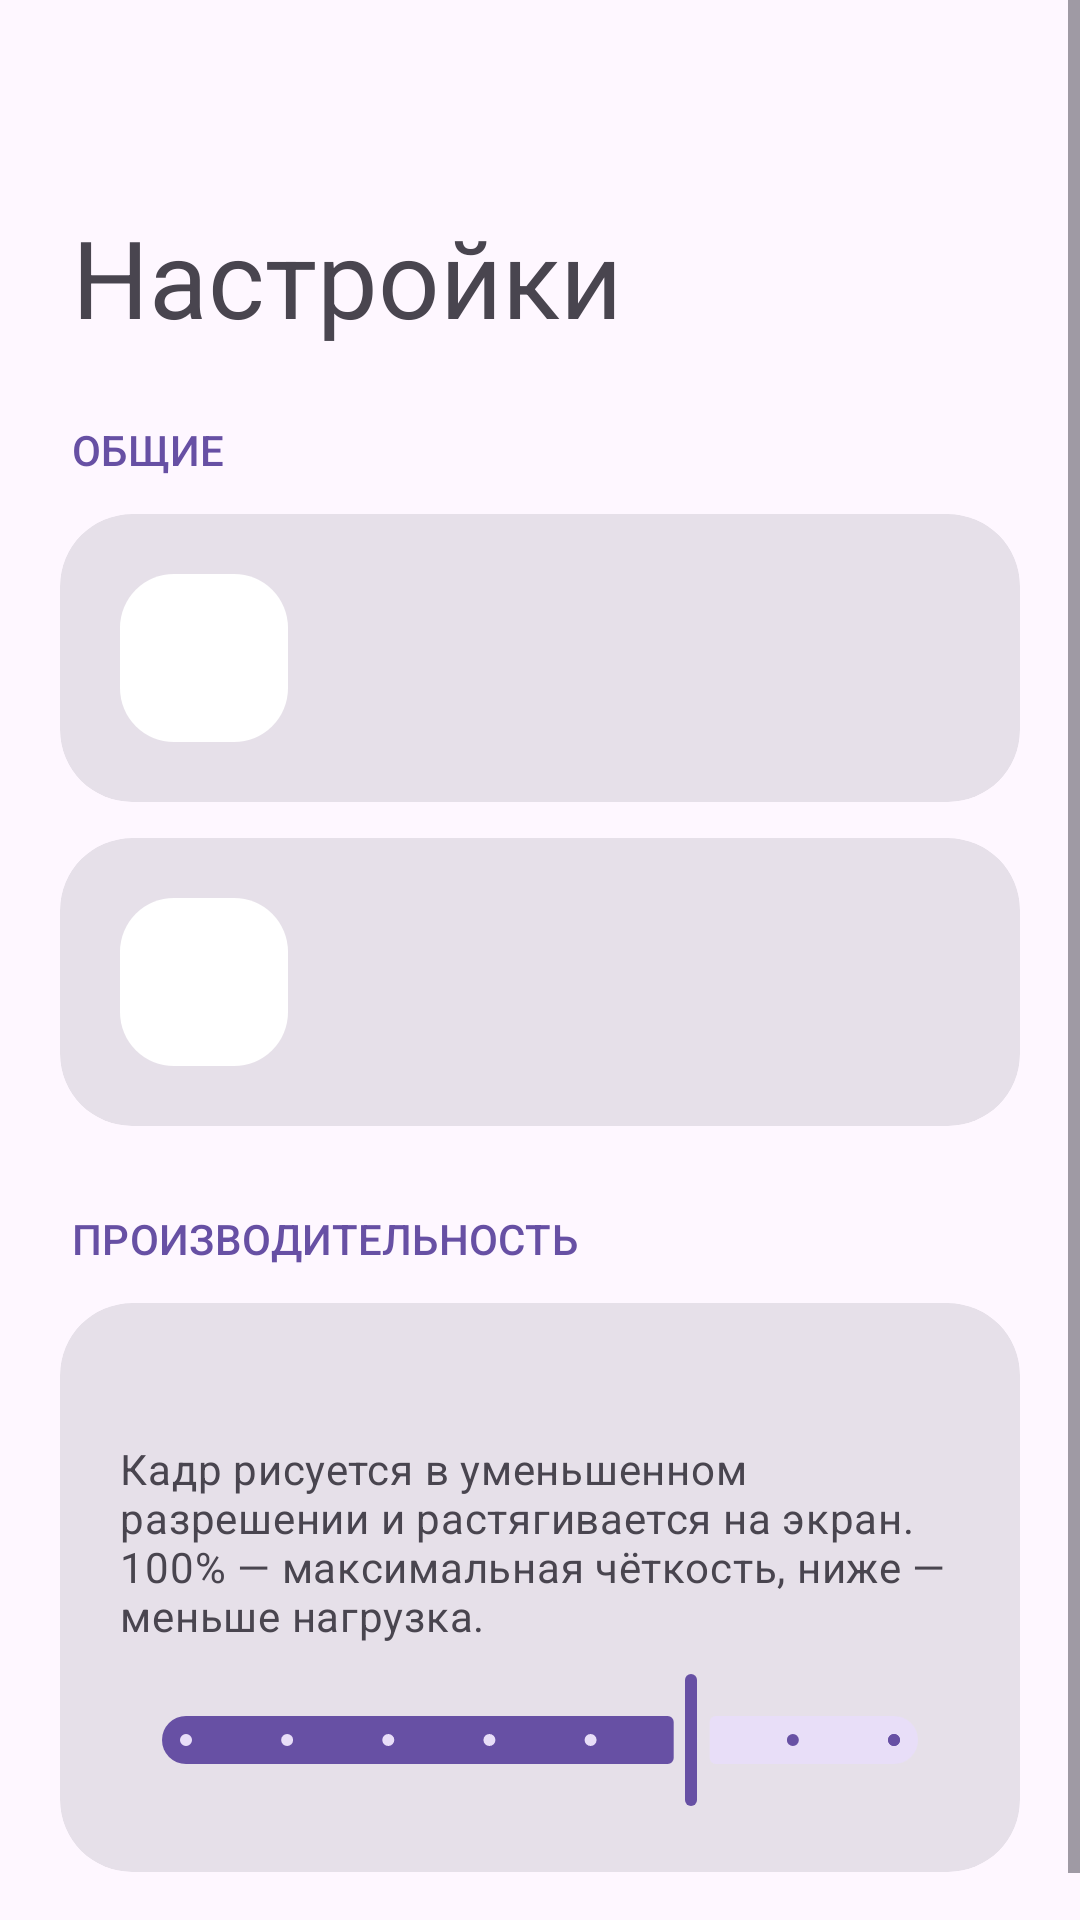

Produce the Android XML layout that renders to this screen, including the resource entries it uses.
<!-- AndroidManifest.xml: application theme Theme.VidWall -->
<!-- res/layout/page_settings.xml -->
<?xml version="1.0" encoding="utf-8"?>
<ScrollView xmlns:android="http://schemas.android.com/apk/res/android"
    xmlns:app="http://schemas.android.com/apk/res-auto"
    android:layout_width="match_parent"
    android:layout_height="match_parent"
    android:clipToPadding="false">

    <LinearLayout
        android:layout_width="match_parent"
        android:layout_height="wrap_content"
        android:orientation="vertical"
        android:padding="20dp">

        <TextView
            android:layout_width="wrap_content"
            android:layout_height="wrap_content"
            android:layout_marginStart="4dp"
            android:layout_marginTop="48dp"
            android:layout_marginBottom="24dp"
            android:text="@string/title_settings"
            android:textAppearance="?attr/textAppearanceDisplaySmall" />

        <TextView
            android:layout_width="wrap_content"
            android:layout_height="wrap_content"
            android:layout_marginStart="4dp"
            android:layout_marginBottom="12dp"
            android:text="@string/section_general"
            android:textAllCaps="true"
            android:textAppearance="?attr/textAppearanceLabelLarge"
            android:textColor="?attr/colorPrimary" />

        <include
            android:id="@+id/cardBattery"
            layout="@layout/item_setting_card" />

        <include
            android:id="@+id/cardPowerSave"
            layout="@layout/item_setting_card" />

        <TextView
            android:layout_width="wrap_content"
            android:layout_height="wrap_content"
            android:layout_marginStart="4dp"
            android:layout_marginTop="16dp"
            android:layout_marginBottom="12dp"
            android:text="@string/section_perf"
            android:textAllCaps="true"
            android:textAppearance="?attr/textAppearanceLabelLarge"
            android:textColor="?attr/colorPrimary" />

        <com.google.android.material.card.MaterialCardView
            style="@style/Widget.Material3.CardView.Filled"
            android:layout_width="match_parent"
            android:layout_height="wrap_content"
            android:layout_marginBottom="12dp"
            app:cardCornerRadius="24dp">

            <LinearLayout
                android:layout_width="match_parent"
                android:layout_height="wrap_content"
                android:orientation="vertical"
                android:padding="20dp">

                <TextView
                    android:id="@+id/qualityTitle"
                    android:layout_width="match_parent"
                    android:layout_height="wrap_content"
                    android:textAppearance="?attr/textAppearanceTitleMedium"
                    android:textColor="?attr/colorOnSurface" />

                <TextView
                    android:layout_width="match_parent"
                    android:layout_height="wrap_content"
                    android:layout_marginTop="4dp"
                    android:text="@string/quality_sub"
                    android:textAppearance="?attr/textAppearanceBodyMedium"
                    android:textColor="?attr/colorOnSurfaceVariant" />

                <com.google.android.material.slider.Slider
                    android:id="@+id/qualitySlider"
                    android:layout_width="match_parent"
                    android:layout_height="wrap_content"
                    android:layout_marginTop="8dp"
                    android:stepSize="10"
                    android:value="80"
                    android:valueFrom="30"
                    android:valueTo="100"
                    app:labelBehavior="gone" />
            </LinearLayout>
        </com.google.android.material.card.MaterialCardView>
    </LinearLayout>
</ScrollView>
<!-- res/layout/item_setting_card.xml (included above) -->
<?xml version="1.0" encoding="utf-8"?>
<com.google.android.material.card.MaterialCardView xmlns:android="http://schemas.android.com/apk/res/android"
    xmlns:app="http://schemas.android.com/apk/res-auto"
    style="@style/Widget.Material3.CardView.Filled"
    android:layout_width="match_parent"
    android:layout_height="wrap_content"
    android:layout_marginBottom="12dp"
    android:clickable="true"
    android:focusable="true"
    app:cardCornerRadius="24dp">

    <LinearLayout
        android:layout_width="match_parent"
        android:layout_height="wrap_content"
        android:gravity="center_vertical"
        android:orientation="horizontal"
        android:padding="20dp">

        <FrameLayout
            android:layout_width="56dp"
            android:layout_height="56dp"
            android:background="@drawable/bg_icon">

            <ImageView
                android:id="@+id/cardIcon"
                android:layout_width="24dp"
                android:layout_height="24dp"
                android:layout_gravity="center"
                android:importantForAccessibility="no"
                android:tint="?attr/colorPrimary" />
        </FrameLayout>

        <LinearLayout
            android:layout_width="0dp"
            android:layout_height="wrap_content"
            android:layout_marginStart="20dp"
            android:layout_weight="1"
            android:orientation="vertical">

            <TextView
                android:id="@+id/cardTitle"
                android:layout_width="match_parent"
                android:layout_height="wrap_content"
                android:textAppearance="?attr/textAppearanceTitleMedium"
                android:textColor="?attr/colorOnSurface" />

            <TextView
                android:id="@+id/cardSubtitle"
                android:layout_width="match_parent"
                android:layout_height="wrap_content"
                android:layout_marginTop="4dp"
                android:textAppearance="?attr/textAppearanceBodyMedium"
                android:textColor="?attr/colorOnSurfaceVariant" />
        </LinearLayout>

        <com.google.android.material.materialswitch.MaterialSwitch
            android:id="@+id/cardSwitch"
            android:layout_width="wrap_content"
            android:layout_height="wrap_content"
            android:layout_marginStart="12dp"
            android:visibility="gone" />
    </LinearLayout>
</com.google.android.material.card.MaterialCardView>
<!-- resources referenced by this layout -->
<resources>
  <!-- drawable bg_icon (drawable) -->
  <?xml version="1.0" encoding="utf-8"?>
  <shape xmlns:android="http://schemas.android.com/apk/res/android" android:shape="rectangle">
      <solid android:color="?attr/colorSurfaceContainerLowest" />
      <corners android:radius="18dp" />
  </shape>
  <string name="quality_sub">Кадр рисуется в уменьшенном разрешении и растягивается на экран. 100% — максимальная чёткость, ниже — меньше нагрузка.</string>
  <string name="section_general">Общие</string>
  <string name="section_perf">Производительность</string>
  <string name="title_settings">Настройки</string>
  <style name="Theme.VidWall" parent="Theme.Material3.DayNight.NoActionBar" />
</resources>
